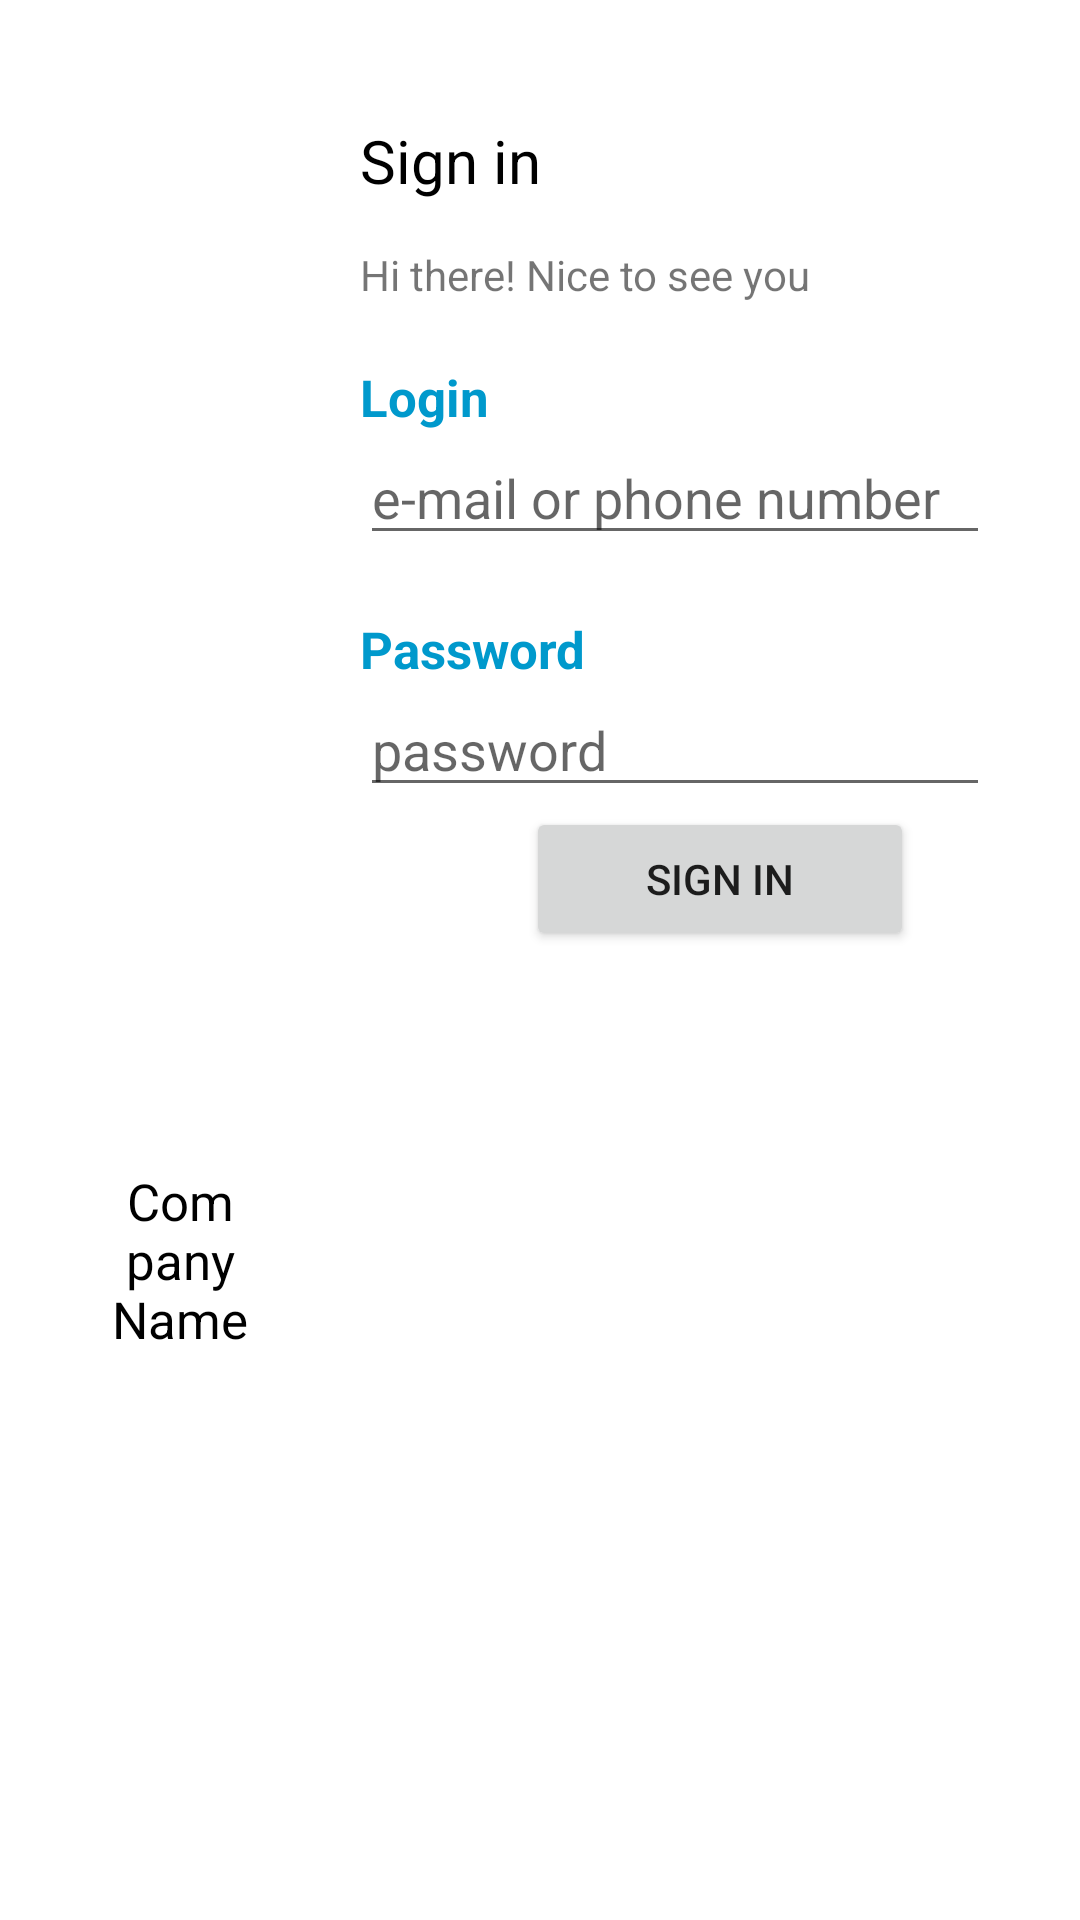

Android layout source for this screen:
<!-- AndroidManifest.xml: application theme Theme.Medicare -->
<!-- res/layout/activity_main.xml -->
<?xml version="1.0" encoding="utf-8"?>
<androidx.constraintlayout.widget.ConstraintLayout xmlns:android="http://schemas.android.com/apk/res/android"
    xmlns:app="http://schemas.android.com/apk/res-auto"
    xmlns:tools="http://schemas.android.com/tools"
    android:layout_width="match_parent"
    android:layout_height="match_parent"
    tools:context=".MainActivity">



    <LinearLayout
        android:layout_width="match_parent"
        android:layout_height="match_parent"
        android:orientation="horizontal">

        <LinearLayout
            android:layout_width="0dp"
            android:layout_weight="1.5"
            android:layout_gravity="center"
            android:padding="30dp"
            android:layout_height="wrap_content"
            android:orientation="vertical">
            <ImageView
                android:id="@+id/company_image"
                app:layout_constraintLeft_toLeftOf="parent"
                app:layout_constraintTop_toTopOf="parent"
                app:layout_constraintBottom_toBottomOf="parent"
                android:src="@drawable/company_image"
                android:layout_width="match_parent"
                android:layout_height="200dp"/>


            <TextView
                android:layout_width="match_parent"
                android:layout_height="wrap_content"
                android:gravity="center"
                android:text="Company Name"
                android:textSize="17sp"
                android:textColor="@color/black"
                app:layout_constraintLeft_toLeftOf="parent"
                app:layout_constraintTop_toBottomOf="@id/company_image"/>



        </LinearLayout>

        <LinearLayout
            app:layout_constraintLeft_toLeftOf="parent"
            app:layout_constraintRight_toRightOf="parent"
            app:layout_constraintTop_toTopOf="parent"
            android:layout_width="0dp"
            android:layout_weight="3"
            android:layout_height="wrap_content"
            android:orientation="vertical">

            <TextView
                android:id="@+id/sign_in_text"
                android:layout_marginTop="40dp"
                android:textColor="@color/black"
                android:textSize="20sp"
                android:layout_width="wrap_content"
                android:layout_height="wrap_content"
                android:text="Sign in"/>


            <TextView
                app:layout_constraintTop_toBottomOf="@id/sign_in_text"
                app:layout_constraintLeft_toLeftOf="parent"
                app:layout_constraintRight_toRightOf="parent"
                android:layout_marginTop="15dp"
                android:layout_width="wrap_content"
                android:layout_height="wrap_content"
                android:text="Hi there! Nice to see you"/>


            <TextView
                android:layout_marginTop="20dp"
                android:layout_width="wrap_content"
                android:layout_height="wrap_content"
                android:text="Login"
                android:textSize="17sp"
                android:textColor="@android:color/holo_blue_dark"
                android:textStyle="bold"/>


            <EditText
                android:lines="1"
                android:hint="e-mail or phone number"
                android:layout_marginRight="30dp"
                android:layout_width="match_parent"
                android:layout_height="wrap_content"/>


            <TextView
                android:layout_marginTop="20dp"
                android:layout_width="wrap_content"
                android:layout_height="wrap_content"
                android:text="Password"
                android:textSize="17sp"
                android:textColor="@android:color/holo_blue_dark"
                android:textStyle="bold"/>


            <EditText
                android:lines="1"
                android:inputType="textPassword"
                android:hint="password"
                android:layout_marginRight="30dp"
                android:layout_width="match_parent"
                android:layout_height="wrap_content"/>

            <Button
                android:gravity="center"
                android:layout_gravity="center"
                android:paddingLeft="40dp"
                android:paddingRight="40dp"
                android:layout_width="wrap_content"
                android:layout_height="wrap_content"
                android:text="Sign In"/>
        </LinearLayout>

    </LinearLayout>







</androidx.constraintlayout.widget.ConstraintLayout>
<!-- resources referenced by this layout -->
<resources>
  <style name="Theme.Medicare" parent="Theme.MaterialComponents.DayNight.NoActionBar">
          
          <item name="colorPrimary">@color/purple_500</item>
          <item name="colorPrimaryVariant">@color/purple_700</item>
          <item name="colorOnPrimary">@color/white</item>
          
          <item name="colorSecondary">@color/teal_200</item>
          <item name="colorSecondaryVariant">@color/teal_700</item>
          <item name="colorOnSecondary">@color/black</item>
          
          <item name="android:statusBarColor" tools:targetApi="l">?attr/colorPrimaryVariant</item>
          
      </style>
  <!-- not gathered from this repository: default colours our renderer supplied (Android Studio template values) -->
  <color name="purple_500">#FF6200EE</color>
  <color name="purple_700">#FF3700B3</color>
  <color name="teal_200">#FF03DAC5</color>
  <color name="teal_700">#FF018786</color>
  <color name="black">#FF000000</color>
  <color name="white">#FFFFFFFF</color>
</resources>
